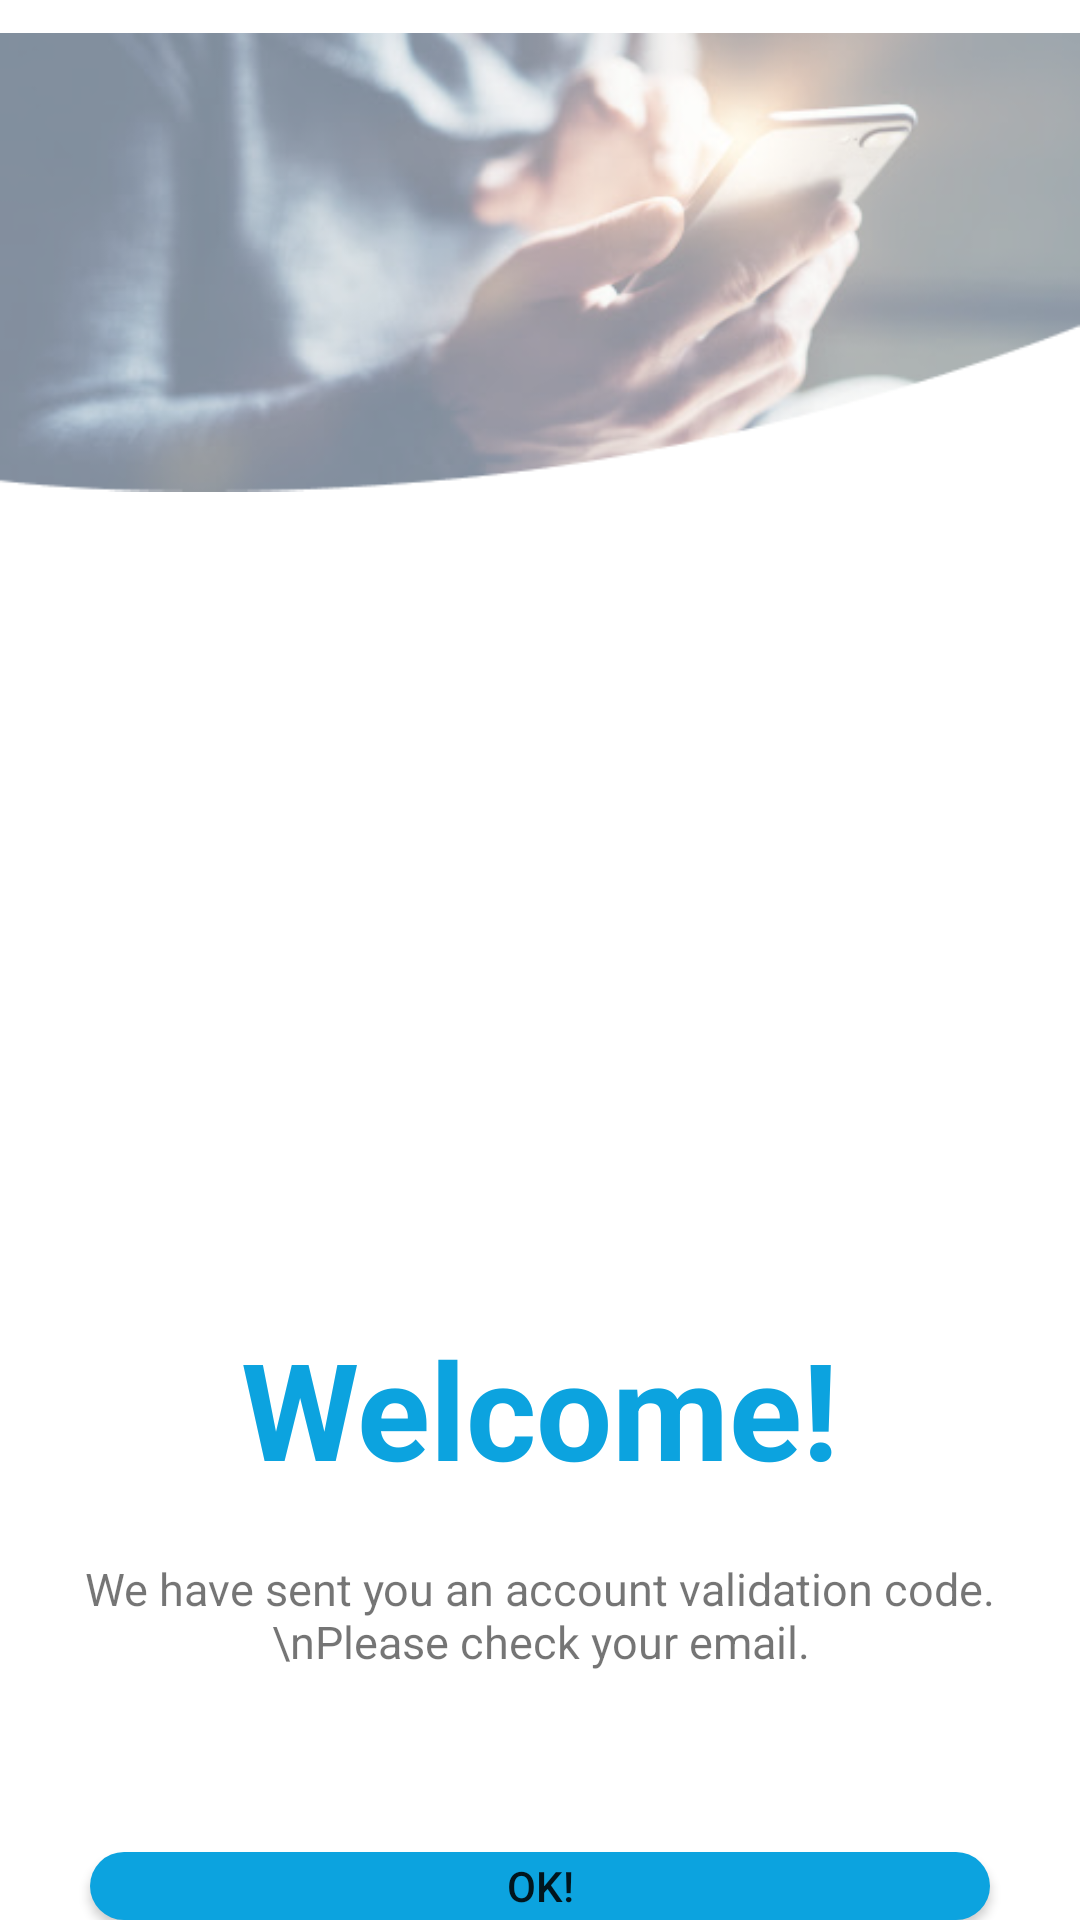

The Android layout XML behind this screen, and the referenced resources:
<!-- AndroidManifest.xml: application theme Theme.MaterialComponents.Light -->
<!-- res/layout/activity_bienvenida.xml -->
<?xml version="1.0" encoding="utf-8"?>
<androidx.appcompat.widget.LinearLayoutCompat xmlns:android="http://schemas.android.com/apk/res/android"
    xmlns:app="http://schemas.android.com/apk/res-auto"
    xmlns:tools="http://schemas.android.com/tools"
    android:layout_width="match_parent"
    android:layout_height="match_parent"
    tools:context=".bienvenida">
<LinearLayout
    android:layout_width="wrap_content"
    android:layout_height="wrap_content"
    android:orientation="vertical">

    <ImageView
        android:layout_width="wrap_content"
        android:layout_height="wrap_content"
        android:src="@drawable/singup"
        android:layout_marginTop="-15dp"
        />
    <ImageView
        android:layout_width="150dp"
        android:layout_height="150dp"
        android:src="@drawable/checkmail"
        android:layout_gravity="center"
        />
    <TextView
        android:layout_width="wrap_content"
        android:layout_height="wrap_content"
        android:text="Welcome!"
        android:textStyle="bold"
        android:textSize="45dp"
        android:textColor="@color/celeste"
        android:layout_gravity="center"
        android:layout_marginTop="100dp"
        tools:ignore="HardcodedText,SpUsage" />
    <TextView
        android:layout_width="wrap_content"
        android:layout_height="wrap_content"
        android:layout_marginTop="20dp"
        android:text="We have sent you an account validation code.\nPlease check your email."
        android:textAlignment="center"
        android:textSize="15dp"
        android:layout_gravity="center"
        tools:ignore="HardcodedText,SpUsage" />
    <Button
        android:layout_width="300dp"
        android:layout_height="wrap_content"
        android:layout_marginTop="60dp"
        android:onClick="ok"
        android:layout_gravity="center"
        android:background="@drawable/bordes_boton"
        android:text="OK!"

        />
</LinearLayout>

</androidx.appcompat.widget.LinearLayoutCompat>
<!-- resources referenced by this layout -->
<resources>
  <color name="celeste">#0CA3DF</color>
  <!-- drawable bordes_boton (drawable) -->
  <?xml version="1.0" encoding="utf-8"?>
  <selector xmlns:android="http://schemas.android.com/apk/res/android" >
      <item >
          <shape android:shape="rectangle"  >
              <corners android:radius="15dip" />
              <solid android:color="#0CA3DF" />
          </shape>
      </item>
  </selector>
  <!-- drawable singup: png bitmap (drawable, 90728 bytes) -->
</resources>
